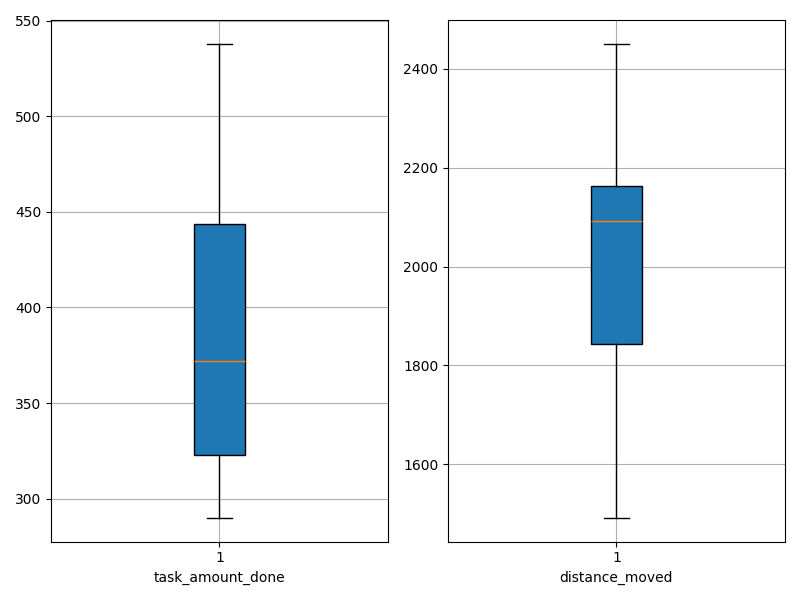

Values plotted in this chart, from the file beside it:
agent_id, task_amount_done, distance_moved
0, 496.0, 1635
1, 290.0, 2451
2, 332.0, 2192
3, 396.0, 2032
4, 488.0, 1835
5, 336.0, 2202
6, 362.0, 2138
7, 302.0, 2148
8, 508.0, 1659
9, 444.0, 1714
10, 357.0, 2278
11, 310.0, 2313
12, 410.0, 1867
13, 396.0, 2009
14, 320.0, 2118
15, 474.0, 1758
16, 340.0, 2353
17, 427.0, 1758
18, 442.0, 1940
19, 298.0, 2168
20, 309.0, 2292
21, 459.0, 2003
22, 337.0, 2097
23, 316.0, 2151
24, 409.0, 1983
25, 367.0, 2090
26, 377.0, 2143
27, 464.0, 1822
28, 297.0, 2136
29, 538.0, 1491
